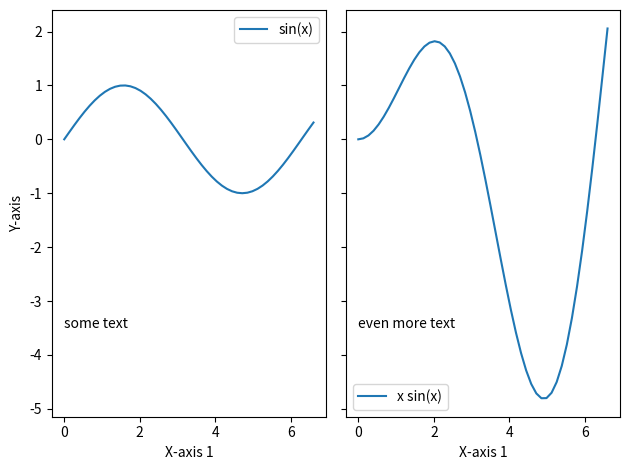

Recreate this plot in Python.
#learn to use styling for matplotlib
import numpy as np
import matplotlib.pyplot as plt 



def testplot():
    x=np.linspace(0,6.6)
    y=np.sin(x)
    f,axs=plt.subplots(ncols=2,sharey=True)
    axs[0].plot(x,y,label='sin(x)')
    axs[0].set_ylabel('Y-axis')
    axs[0].set_xlabel('X-axis 1')
    axs[0].text(0,-3.5,"some text")
    axs[0].legend()
    axs[1].plot(x,x*y,label='x sin(x)')
    axs[1].set_xlabel('X-axis 1')
    axs[1].text(0,-3.5,"even more text")
    axs[1].legend()
    plt.tight_layout()
    plt.savefig('test.pdf')

testplot()